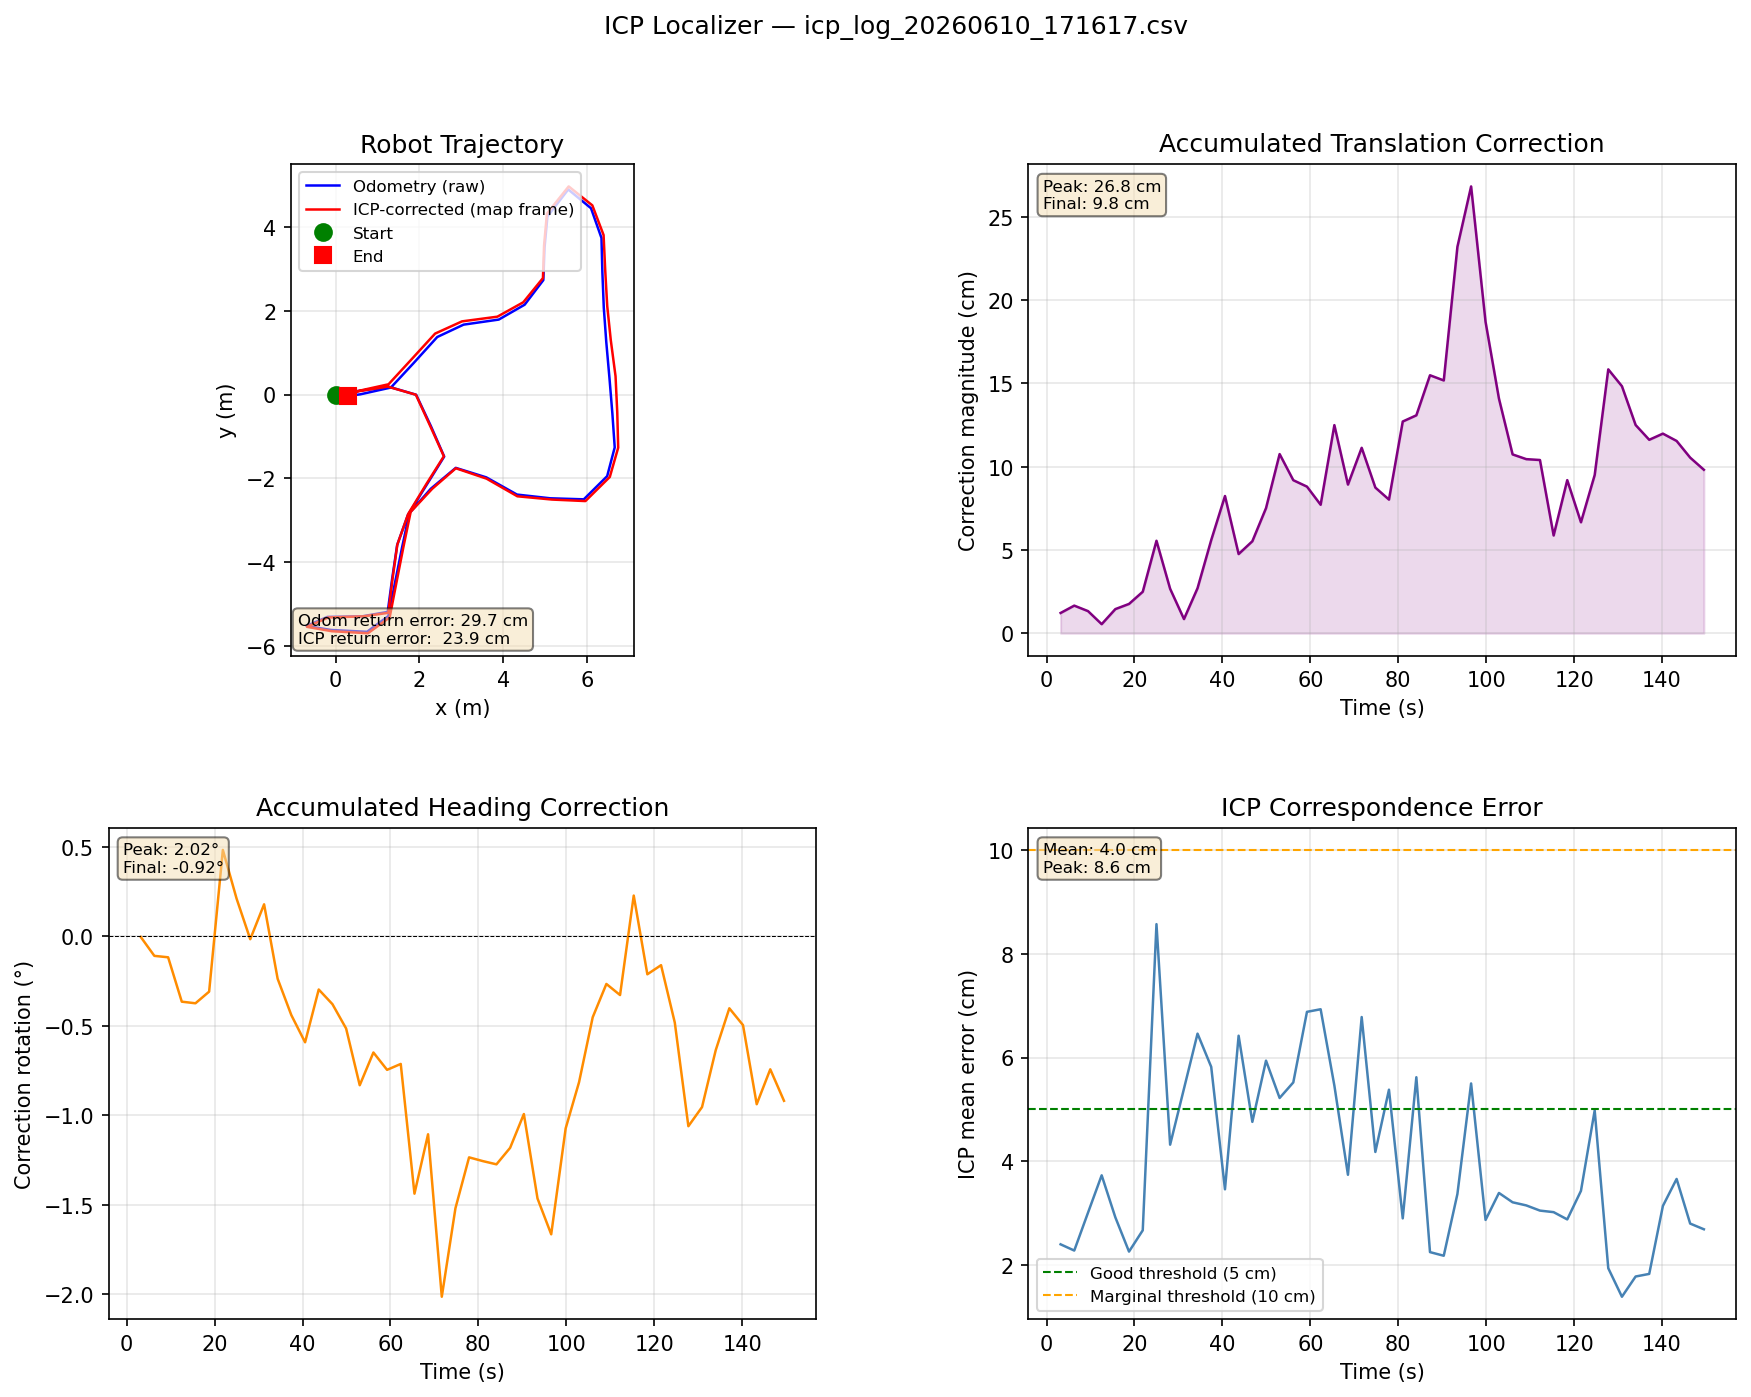

Values plotted in this chart, from the file beside it:
elapsed_s, odom_x, odom_y, odom_h_deg, map_x, map_y, map_h_deg, corr_dx, corr_dy, corr_dtheta_deg, icp_err, cycle_ms
3.188, 0.0, 0.0, 0.0, -0.0072, -0.0098, -0.004, -0.0072, -0.0098, -0.004, 0.024, 158.9
6.295, 0.0, 0.0, 0.027, -0.011, -0.0124, -0.082, -0.011, -0.0124, -0.11, 0.0228, 107.3
9.426, 0.4315, 0.0668, 8.152, 0.421, 0.0579, 8.034, -0.0106, -0.008, -0.118, 0.0301, 131.0
12.53, 1.248, 0.1926, 7.916, 1.246, 0.1885, 7.549, -0.0038, 0.0039, -0.366, 0.0373, 106.6
15.64, 1.923, -0.0052, -67.43, 1.916, -0.0048, -67.8, -0.0064, 0.013, -0.375, 0.0292, 109.7
18.75, 2.274, -0.752, -63.19, 2.258, -0.7508, -63.5, -0.0114, 0.0134, -0.31, 0.0226, 110.0
21.88, 2.592, -1.48, -96.94, 2.584, -1.473, -96.46, -0.0201, -0.0147, 0.482, 0.0267, 122.6
25, 2.147, -2.195, -124, 2.168, -2.133, -123.8, 0.0124, 0.0541, 0.21, 0.0857, 123.2
28.11, 1.726, -2.874, -123.5, 1.733, -2.849, -123.5, 0.0078, 0.0255, -0.017, 0.0432, 106.1
31.26, 1.47, -3.589, -98.55, 1.474, -3.58, -98.37, -0.0071, 0.0047, 0.178, 0.054, 150.1
34.34, 1.349, -4.4, -98.23, 1.358, -4.41, -98.47, 0.0267, -0.0043, -0.238, 0.0646, 83.8
37.45, 1.244, -5.186, -105.8, 1.259, -5.207, -106.3, 0.0547, -0.0116, -0.441, 0.0582, 111.4
40.58, 0.6342, -5.291, 179.8, 0.6616, -5.292, 179.2, 0.0822, 0.0053, -0.593, 0.0346, 131.1
43.69, -0.1917, -5.305, 179.8, -0.1739, -5.318, 179.5, 0.0454, -0.0141, -0.298, 0.0642, 103.4
46.81, -0.6927, -5.519, -75.66, -0.6808, -5.541, -76.04, 0.0485, -0.0264, -0.38, 0.0476, 122.7
49.92, -0.1074, -5.616, -3.73, -0.0895, -5.646, -4.246, 0.0685, -0.0308, -0.516, 0.0594, 109.6
53.01, 0.751, -5.66, -1.39, 0.7737, -5.694, -2.223, 0.105, -0.0233, -0.833, 0.0522, 93.8
56.13, 1.261, -5.283, 82.27, 1.291, -5.316, 81.62, 0.0899, -0.0189, -0.65, 0.0552, 112.6
59.23, 1.425, -4.454, 78.26, 1.455, -4.474, 77.51, 0.088, -0.0016, -0.747, 0.0688, 109.5
62.34, 1.59, -3.632, 78.82, 1.62, -3.633, 78.11, 0.075, 0.018, -0.714, 0.0693, 107.9
65.47, 1.762, -2.829, 77.68, 1.792, -2.799, 76.25, 0.1016, 0.0727, -1.439, 0.0546, 122.9
68.56, 2.271, -2.248, 38.64, 2.306, -2.249, 37.53, 0.0783, 0.0428, -1.107, 0.0374, 91.7
71.68, 2.868, -1.749, 37.67, 2.869, -1.759, 35.65, 0.0651, 0.0903, -2.015, 0.0678, 123.2
74.79, 3.596, -1.976, -27.32, 3.603, -2.007, -28.84, 0.0598, 0.0638, -1.52, 0.0418, 108.6
77.89, 4.328, -2.386, -26.27, 4.337, -2.428, -27.5, 0.0616, 0.0514, -1.236, 0.0538, 99.3
81.02, 5.121, -2.475, -0.593, 5.163, -2.505, -1.85, 0.0977, 0.0813, -1.257, 0.029, 132.4
84.12, 5.922, -2.5, 2.368, 5.96, -2.542, 1.092, 0.0956, 0.0893, -1.275, 0.0562, 95.2
87.22, 6.479, -1.947, 49.65, 6.542, -1.966, 48.46, 0.1045, 0.1143, -1.183, 0.0225, 104.7
90.35, 6.659, -1.261, 93.64, 6.742, -1.268, 92.65, 0.1059, 0.1087, -0.994, 0.0218, 130.0
93.46, 6.603, -0.4462, 94.1, 6.72, -0.4231, 92.64, 0.1305, 0.1918, -1.466, 0.0337, 105.3
96.57, 6.534, 0.3964, 95.24, 6.679, 0.4373, 93.57, 0.1365, 0.2309, -1.666, 0.055, 115.5
99.86, 6.458, 1.252, 96.24, 6.565, 1.298, 95.17, 0.0852, 0.1663, -1.074, 0.0287, 289.8
102.9, 6.399, 2.072, 94.01, 6.481, 2.111, 93.19, 0.053, 0.1305, -0.816, 0.0339, 43.4
106, 6.365, 2.92, 92.56, 6.432, 2.967, 92.11, 0.0447, 0.0976, -0.453, 0.0321, 108.2
109.1, 6.343, 3.734, 91.78, 6.394, 3.804, 91.51, 0.0332, 0.0991, -0.267, 0.0315, 108.9
112.2, 6.094, 4.443, 128.3, 6.125, 4.512, 128, 0.0063, 0.1038, -0.329, 0.0305, 110.1
115.3, 5.55, 4.892, -163.4, 5.561, 4.964, -163.2, 0.0304, 0.0502, 0.227, 0.0302, 111.8
118.4, 5.054, 4.246, -125.5, 5.042, 4.315, -125.7, -0.0278, 0.0876, -0.213, 0.0288, 97.8
121.6, 4.986, 3.507, -88.13, 4.974, 3.556, -88.29, -0.0216, 0.063, -0.162, 0.0343, 117.7
124.7, 4.956, 2.729, -123.5, 4.947, 2.776, -124, -0.0321, 0.0894, -0.483, 0.0498, 125.4
127.8, 4.511, 2.143, -129.6, 4.478, 2.2, -130.6, -0.0722, 0.141, -1.062, 0.0194, 88.5
130.9, 3.894, 1.788, -172.9, 3.86, 1.857, -173.9, -0.0631, 0.1342, -0.955, 0.0139, 108.0
134, 3.054, 1.667, -173.2, 3.017, 1.745, -173.9, -0.0551, 0.1122, -0.637, 0.0178, 115.0
137.1, 2.426, 1.371, -130.6, 2.375, 1.453, -131, -0.0607, 0.099, -0.403, 0.0183, 94.5
140.2, 1.864, 0.7516, -134, 1.815, 0.8418, -134.5, -0.0553, 0.1063, -0.497, 0.0314, 109.2
143.3, 1.321, 0.1669, -134.6, 1.264, 0.2447, -135.6, -0.0587, 0.0994, -0.939, 0.0366, 119.7
146.4, 0.5896, 0.0043, -173.2, 0.5275, 0.0818, -174, -0.0621, 0.0852, -0.744, 0.028, 82.4
149.5, 0.2954, -0.0336, -135.8, 0.2278, 0.0333, -136.7, -0.0671, 0.0716, -0.92, 0.0269, 120.6
